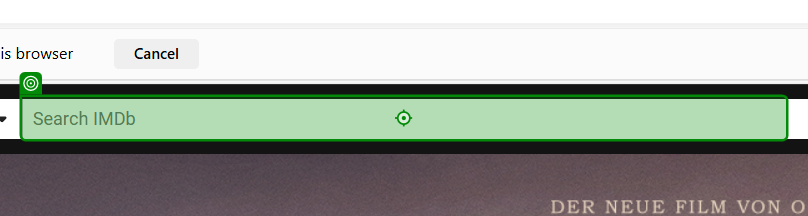
Workflow: Imdb bot

Step 1: type [movie] into the text box 'suggestion-search' in window 'IMDb: Ratings, Reviews, and Where to Watch the Best Movies & TV Shows' (msedge.exe)

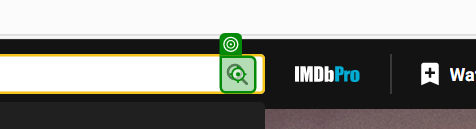
Step 2: click on the icon in window 'IMDb: Ratings, Reviews, and Where to Watch the Best Movies & TV Shows' (msedge.exe)

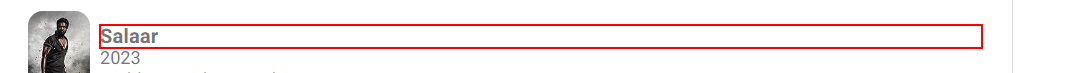
Step 3: click on the link

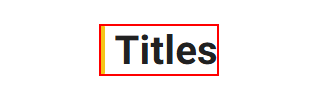
Step 4: Find Element 'H3' on the heading

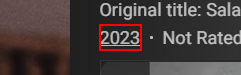
Step 5: get-text from the link

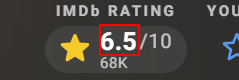
Step 6: get-text from the element '6.5'

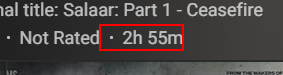
Step 7: get-text from the list item
